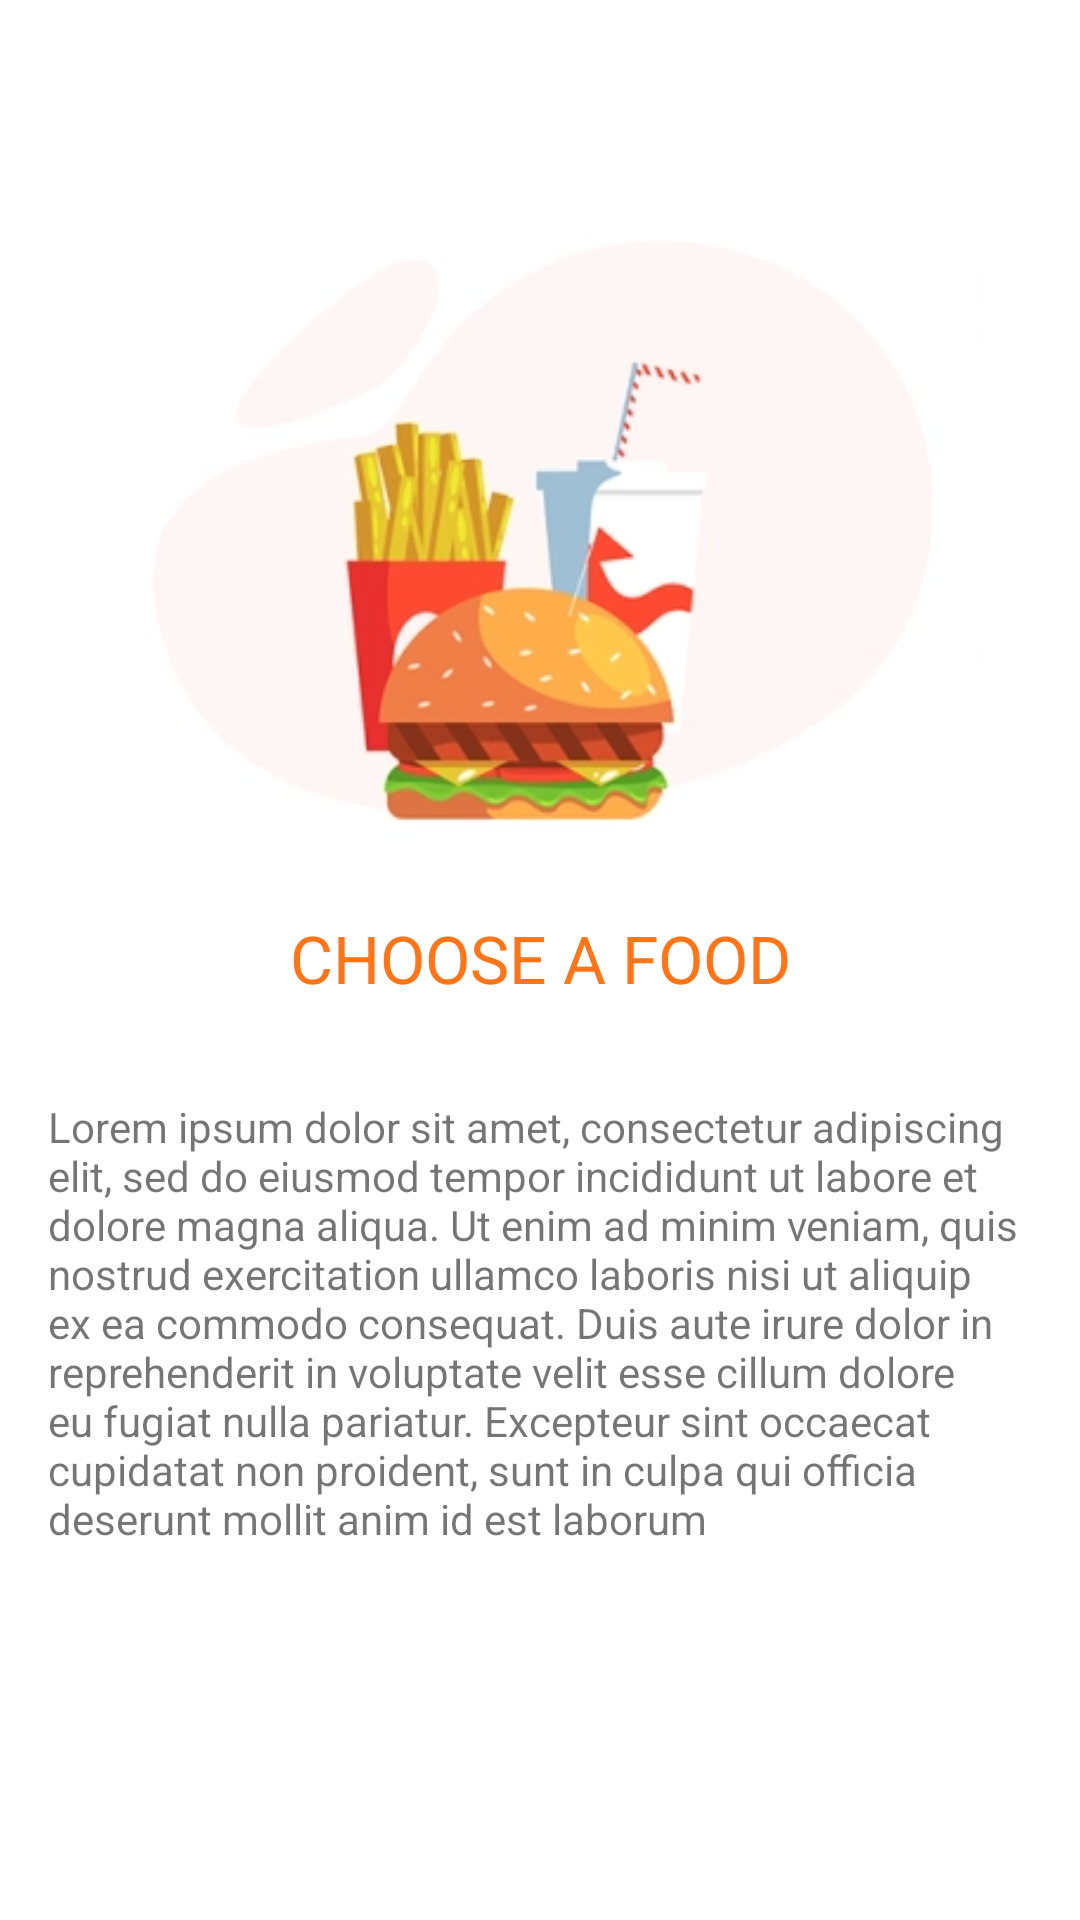

This screen was rendered from an Android layout file. Write that file and the resources it references.
<!-- AndroidManifest.xml: application theme Theme.FoodOrderingApp -->
<!-- res/layout/fragment_first_on_boarding.xml -->
<?xml version="1.0" encoding="utf-8"?>
<androidx.constraintlayout.widget.ConstraintLayout xmlns:android="http://schemas.android.com/apk/res/android"
    xmlns:app="http://schemas.android.com/apk/res-auto"
    xmlns:tools="http://schemas.android.com/tools"
    android:layout_width="match_parent"
    android:layout_height="match_parent"
    tools:context=".ui.onboarding.FirstOnBoarding">

    <ImageView
        android:id="@+id/imageView"
        android:layout_width="wrap_content"
        android:layout_height="250dp"
        android:src="@drawable/onboarding1"
        app:layout_constraintBottom_toBottomOf="parent"
        app:layout_constraintEnd_toEndOf="parent"
        app:layout_constraintStart_toStartOf="parent"
        app:layout_constraintTop_toTopOf="parent"
        app:layout_constraintVertical_bias="0.13999999" />
    <TextView
        android:id="@+id/title1"
        android:layout_width="wrap_content"
        android:layout_height="wrap_content"
        android:text="CHOOSE A FOOD"
        android:textSize="22sp"
        android:textColor="#FF7518"
        app:layout_constraintEnd_toEndOf="@+id/imageView"
        app:layout_constraintStart_toStartOf="@+id/imageView"
        app:layout_constraintTop_toBottomOf="@+id/imageView" />

    <TextView
        android:id="@+id/textView"
        android:layout_width="wrap_content"
        android:layout_height="wrap_content"
        android:layout_marginTop="16dp"
        android:padding="16sp"
        android:text="Lorem ipsum dolor sit amet, consectetur adipiscing elit, sed do eiusmod tempor incididunt ut labore et dolore magna aliqua. Ut enim ad minim veniam, quis nostrud exercitation ullamco laboris nisi ut aliquip ex ea commodo consequat. Duis aute irure dolor in reprehenderit in voluptate velit esse cillum dolore eu fugiat nulla pariatur. Excepteur sint occaecat cupidatat non proident, sunt in culpa qui officia deserunt mollit anim id est laborum"
        app:layout_constraintEnd_toEndOf="parent"
        app:layout_constraintStart_toStartOf="parent"
        app:layout_constraintTop_toBottomOf="@+id/title1" />

</androidx.constraintlayout.widget.ConstraintLayout>
<!-- resources referenced by this layout -->
<resources>
  <!-- drawable onboarding1: png bitmap (drawable-v24, 53693 bytes) -->
  <style name="Theme.FoodOrderingApp" parent="Theme.MaterialComponents.DayNight.NoActionBar">
          
          <item name="colorPrimary">@color/teal_200</item>
          <item name="colorPrimaryVariant">@color/teal_200</item>
          <item name="colorOnPrimary">@color/white</item>
          
          <item name="colorSecondary">@color/teal_200</item>
          <item name="colorSecondaryVariant">@color/teal_700</item>
          <item name="colorOnSecondary">@color/black</item>
          
          <item name="android:statusBarColor" tools:targetApi="l">?attr/colorPrimaryVariant</item>
          
      </style>
  <color name="teal_200">#FF7518</color>
  <color name="white">#FFFFFFFF</color>
  <color name="teal_700">#FF018786</color>
  <color name="black">#FF000000</color>
</resources>
